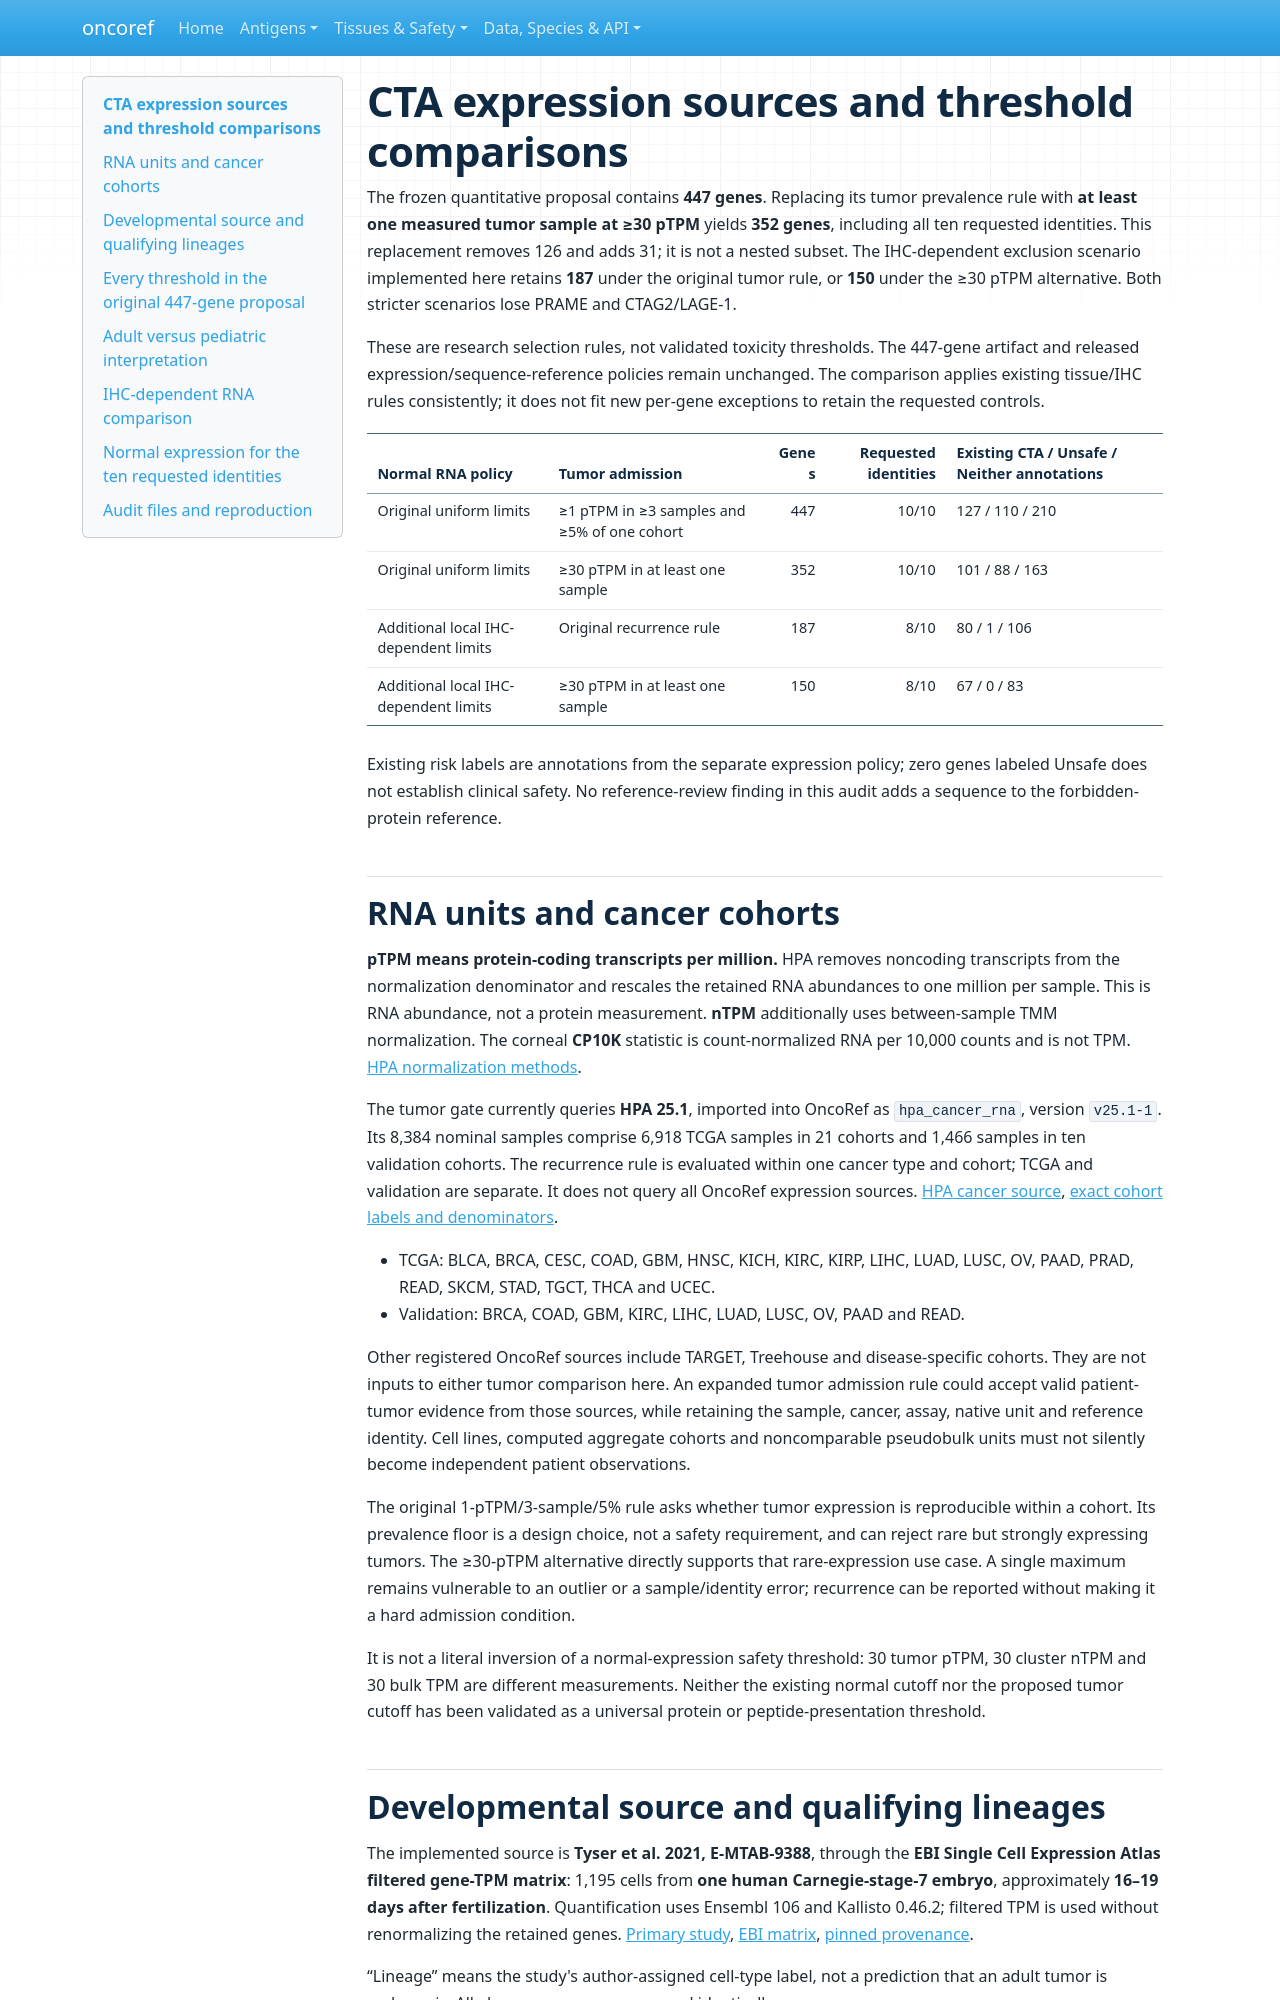

repository: pirl-unc/oncoref · page: audits/cta-threshold-details-20261027/index.html · generator: mkdocs

# CTA expression sources and threshold comparisons

The frozen quantitative proposal contains **447 genes**. Replacing its tumor
prevalence rule with **at least one measured tumor sample at ≥30 pTPM** yields
**352 genes**, including all ten requested identities. This replacement removes
126 and adds 31; it is not a nested subset. The IHC-dependent exclusion scenario
implemented here retains **187** under the original tumor rule, or **150** under
the ≥30 pTPM alternative. Both stricter scenarios lose PRAME and CTAG2/LAGE-1.

These are research selection rules, not validated toxicity thresholds. The
447-gene artifact and released expression/sequence-reference policies remain
unchanged. The comparison applies existing tissue/IHC rules consistently;
it does not fit new per-gene exceptions to retain the requested controls.

| Normal RNA policy | Tumor admission | Genes | Requested identities | Existing CTA / Unsafe / Neither annotations |
|---|---|---:|---:|---|
| Original uniform limits | ≥1 pTPM in ≥3 samples and ≥5% of one cohort | 447 | 10/10 | 127 / 110 / 210 |
| Original uniform limits | ≥30 pTPM in at least one sample | 352 | 10/10 | 101 / 88 / 163 |
| Additional local IHC-dependent limits | Original recurrence rule | 187 | 8/10 | 80 / 1 / 106 |
| Additional local IHC-dependent limits | ≥30 pTPM in at least one sample | 150 | 8/10 | 67 / 0 / 83 |

Existing risk labels are annotations from the separate expression policy; zero
genes labeled Unsafe does not establish clinical safety. No reference-review
finding in this audit adds a sequence to the forbidden-protein reference.

## RNA units and cancer cohorts

**pTPM means protein-coding transcripts per million.** HPA removes noncoding
transcripts from the normalization denominator and rescales the retained RNA
abundances to one million per sample. This is RNA abundance, not a protein
measurement. **nTPM** additionally uses between-sample TMM normalization. The
corneal **CP10K** statistic is count-normalized RNA per 10,000 counts and is not
TPM. [HPA normalization methods](https://www.proteinatlas.org/humanproteome/cancer/method/transcriptomics).

The tumor gate currently queries **HPA 25.1**, imported into OncoRef as
`hpa_cancer_rna`, version `v25.1-1`. Its 8,384 nominal samples comprise 6,918
TCGA samples in 21 cohorts and 1,466 samples in ten validation cohorts. The
recurrence rule is evaluated within one cancer type and cohort; TCGA and
validation are separate. It does not query all OncoRef expression sources.
[HPA cancer source](https://www.proteinatlas.org/humanproteome/cancer/data),
[exact cohort labels and denominators](tumor-cohorts.csv).

- TCGA: BLCA, BRCA, CESC, COAD, GBM, HNSC, KICH, KIRC, KIRP, LIHC, LUAD, LUSC,
  OV, PAAD, PRAD, READ, SKCM, STAD, TGCT, THCA and UCEC.
- Validation: BRCA, COAD, GBM, KIRC, LIHC, LUAD, LUSC, OV, PAAD and READ.

Other registered OncoRef sources include TARGET, Treehouse and disease-specific
cohorts. They are not inputs to either tumor comparison here. An expanded tumor
admission rule could accept valid patient-tumor evidence from those sources,
while retaining the sample, cancer, assay, native unit and reference identity.
Cell lines, computed aggregate cohorts and noncomparable pseudobulk units must
not silently become independent patient observations.

The original 1-pTPM/3-sample/5% rule asks whether tumor expression is reproducible
within a cohort. Its prevalence floor is a design choice, not a safety
requirement, and can reject rare but strongly expressing tumors. The ≥30-pTPM
alternative directly supports that rare-expression use case. A single maximum
remains vulnerable to an outlier or a sample/identity error; recurrence can be
reported without making it a hard admission condition.

It is not a literal inversion of a normal-expression safety threshold:
30 tumor pTPM, 30 cluster nTPM and 30 bulk TPM are different measurements.
Neither the existing normal cutoff nor the proposed tumor cutoff has been
validated as a universal protein or peptide-presentation threshold.
